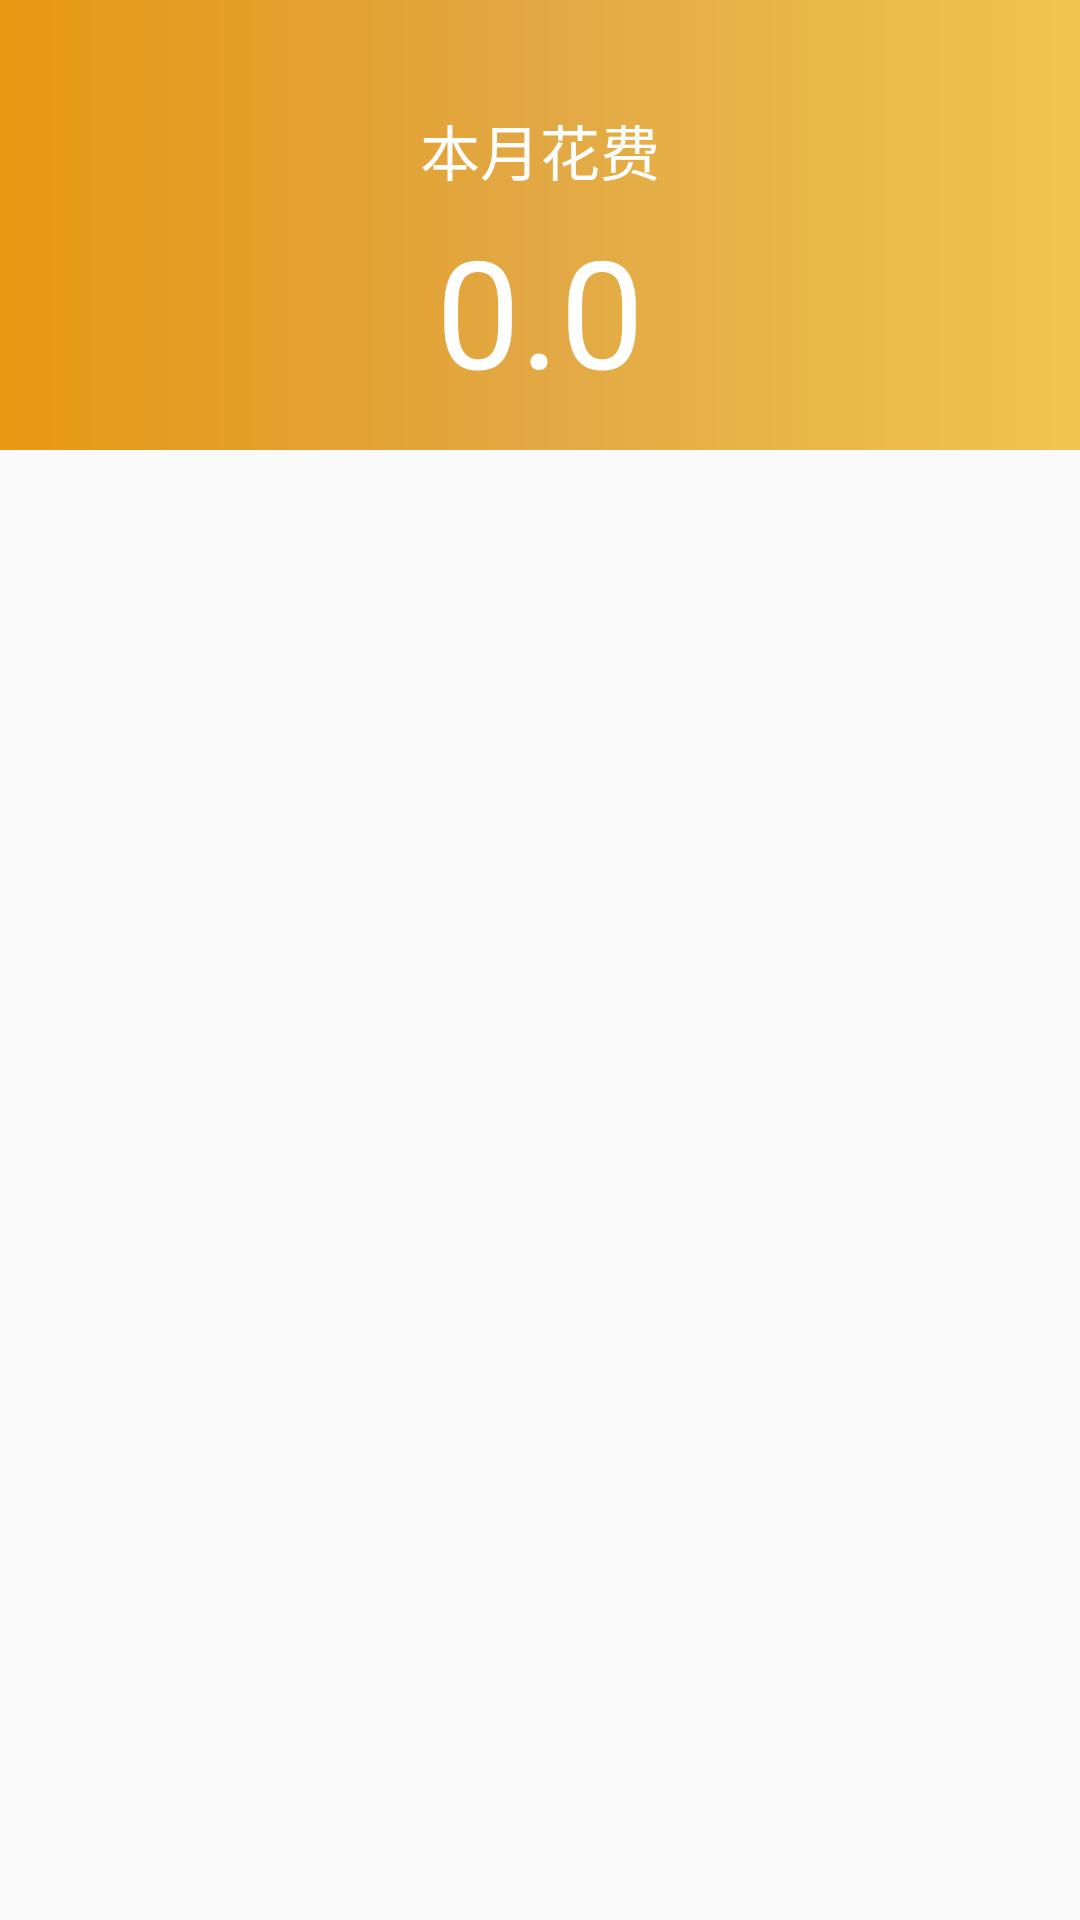

Here is an Android app screen rendered from its layout file. Give the layout XML and the strings, colors and styles it references.
<!-- AndroidManifest.xml: application theme AppTheme -->
<!-- res/layout/activity_main_frm_jizhang.xml -->
<?xml version="1.0" encoding="utf-8"?>
<LinearLayout xmlns:android="http://schemas.android.com/apk/res/android"
    android:layout_width="match_parent"
    android:layout_height="match_parent"
    android:orientation="vertical">
    <LinearLayout
        android:layout_width="match_parent"
        android:layout_height="150dp"
        android:gravity="center"
        android:orientation="vertical"
        android:background="@drawable/back_main_head">
        <TextView
            android:layout_marginTop="30dp"
            android:layout_width="100dp"
            android:layout_height="40dp"
            android:text="本月花费"
            android:gravity="center"
            android:textColor="@color/white"
            android:textSize="20dp"/>
        <TextView
            android:layout_width="match_parent"
            android:layout_height="match_parent"
            android:text="0.0"
            android:gravity="center"
            android:textSize="50dp"
            android:textColor="@color/white"
            android:layout_marginBottom="20dp"/>
        
    </LinearLayout>






    <android.support.v7.widget.RecyclerView
        android:id="@+id/main_recycler"
        android:layout_width="match_parent"
        android:layout_height="wrap_content">
    </android.support.v7.widget.RecyclerView>







</LinearLayout>
<!-- resources referenced by this layout -->
<resources>
  <color name="white">#ffffff</color>
  <!-- drawable back_main_head (drawable) -->
  <?xml version="1.0" encoding="utf-8"?>
  <shape android:shape="rectangle" xmlns:android="http://schemas.android.com/apk/res/android">
      <gradient android:type="linear"
          android:startColor="#e69812"
          android:endColor="#f1c54d"
          android:centerColor="#e2a844"
          android:angle="0"/>
  </shape>
  <style name="AppTheme" parent="Theme.AppCompat.DayNight.NoActionBar">
          
          <item name="colorPrimary">@color/colorPrimary</item>
          <item name="colorPrimaryDark">@color/yellow_tu</item>
          <item name="colorAccent">@color/colorAccent</item>
      </style>
  <color name="colorPrimary">#3F51B5</color>
  <color name="yellow_tu">#e2a844</color>
  <color name="colorAccent">#FF4081</color>
</resources>
